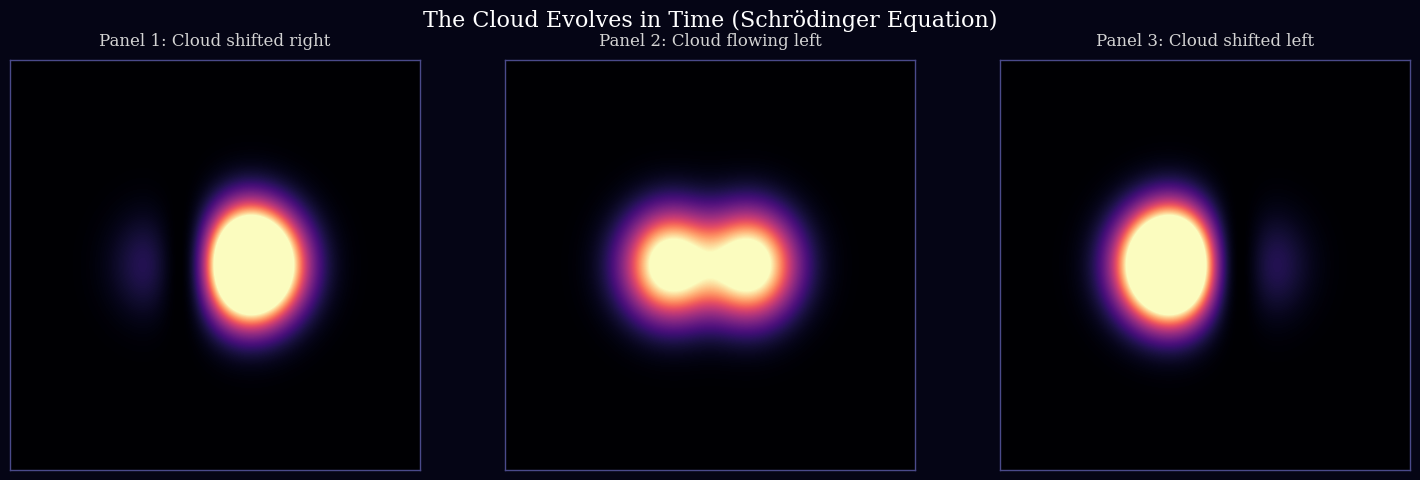

The matplotlib source for this figure: (Note: this script raises an exception after producing the figure.)
import numpy as np
import matplotlib.pyplot as plt

# ---------------------------------------------------------
# Quantum Mechanics Definitions (Natural Units: hbar=m=w=1)
# ---------------------------------------------------------
def psi_0(z):
    """Ground state of the Quantum Harmonic Oscillator."""
    return (1.0 / np.pi)**0.25 * np.exp(-0.5 * z**2)

def psi_1(z):
    """First excited state of the Quantum Harmonic Oscillator."""
    return (1.0 / np.pi)**0.25 * np.sqrt(2.0) * z * np.exp(-0.5 * z**2)

def probability_density_2d(x, y, t):
    """
    Calculates the 2D probability density |psi(x,y,t)|^2.
    The x-axis features the time-evolving superposition.
    The y-axis is kept in the ground state to form a 'cloud' shape.
    """
    # Energies: E_n = (n + 0.5)
    E0 = 0.5
    E1 = 1.5

    # Time-dependent 1D wavefunction in x
    psi_x_t = (1.0 / np.sqrt(2.0)) * (
        psi_0(x) * np.exp(-1j * E0 * t) +
        psi_1(x) * np.exp(-1j * E1 * t)
    )

    # Stationary 1D wavefunction in y
    psi_y = psi_0(y)

    # Combined 2D wavefunction and probability density
    psi_2d = psi_x_t * psi_y
    P_density = np.abs(psi_2d)**2

    return P_density

# ---------------------------------------------------------
# Grid Setup and Plotting
# ---------------------------------------------------------
# Create a 2D spatial grid
grid_extent = 4.0
x = np.linspace(-grid_extent, grid_extent, 500)
y = np.linspace(-grid_extent, grid_extent, 500)
X, Y = np.meshgrid(x, y)

# The period of oscillation T = 2*pi / (E1 - E0) = 2*pi
# We will capture it at t=0 (right), t=pi/2 (center/spreading), t=pi (left)
times = [0, np.pi/2, np.pi]
labels = ["Panel 1: Cloud shifted right",
          "Panel 2: Cloud flowing left",
          "Panel 3: Cloud shifted left"]

# Setup the triptych figure with a dark cosmic background
fig, axes = plt.subplots(1, 3, figsize=(15, 5), facecolor='#050515')
fig.suptitle("The Cloud Evolves in Time (Schrödinger Equation)",
             color='white', fontsize=16, fontname='serif', y=0.95)

for i, ax in enumerate(axes):
    t = times[i]
    P_xy = probability_density_2d(X, Y, t)

    # Plot as a glowing, soft-edged nebula using a custom colormap
    # 'magma' or 'Purples_r' against a dark background works exceptionally well
    im = ax.imshow(P_xy, extent=[-grid_extent, grid_extent, -grid_extent, grid_extent],
                   origin='lower', cmap='magma', vmin=0, vmax=0.15)

    # Styling to match the 'invisible realm' naturalist aesthetic
    ax.set_facecolor('#050515')
    ax.set_title(labels[i], color='lightgray', fontname='serif', pad=10)
    ax.set_xticks([])
    ax.set_yticks([])

    # Add subtle framing
    for spine in ax.spines.values():
        spine.set_edgecolor('#4a4a8a')
        spine.set_linewidth(1)

plt.tight_layout()
plt.subplots_adjust(top=0.85)
plt.savefig('/Users/ivanroche/quantum_breathing_cloud.png', dpi=150, facecolor='#050515')
print("Visualization saved to quantum_breathing_cloud.png")
plt.show()
